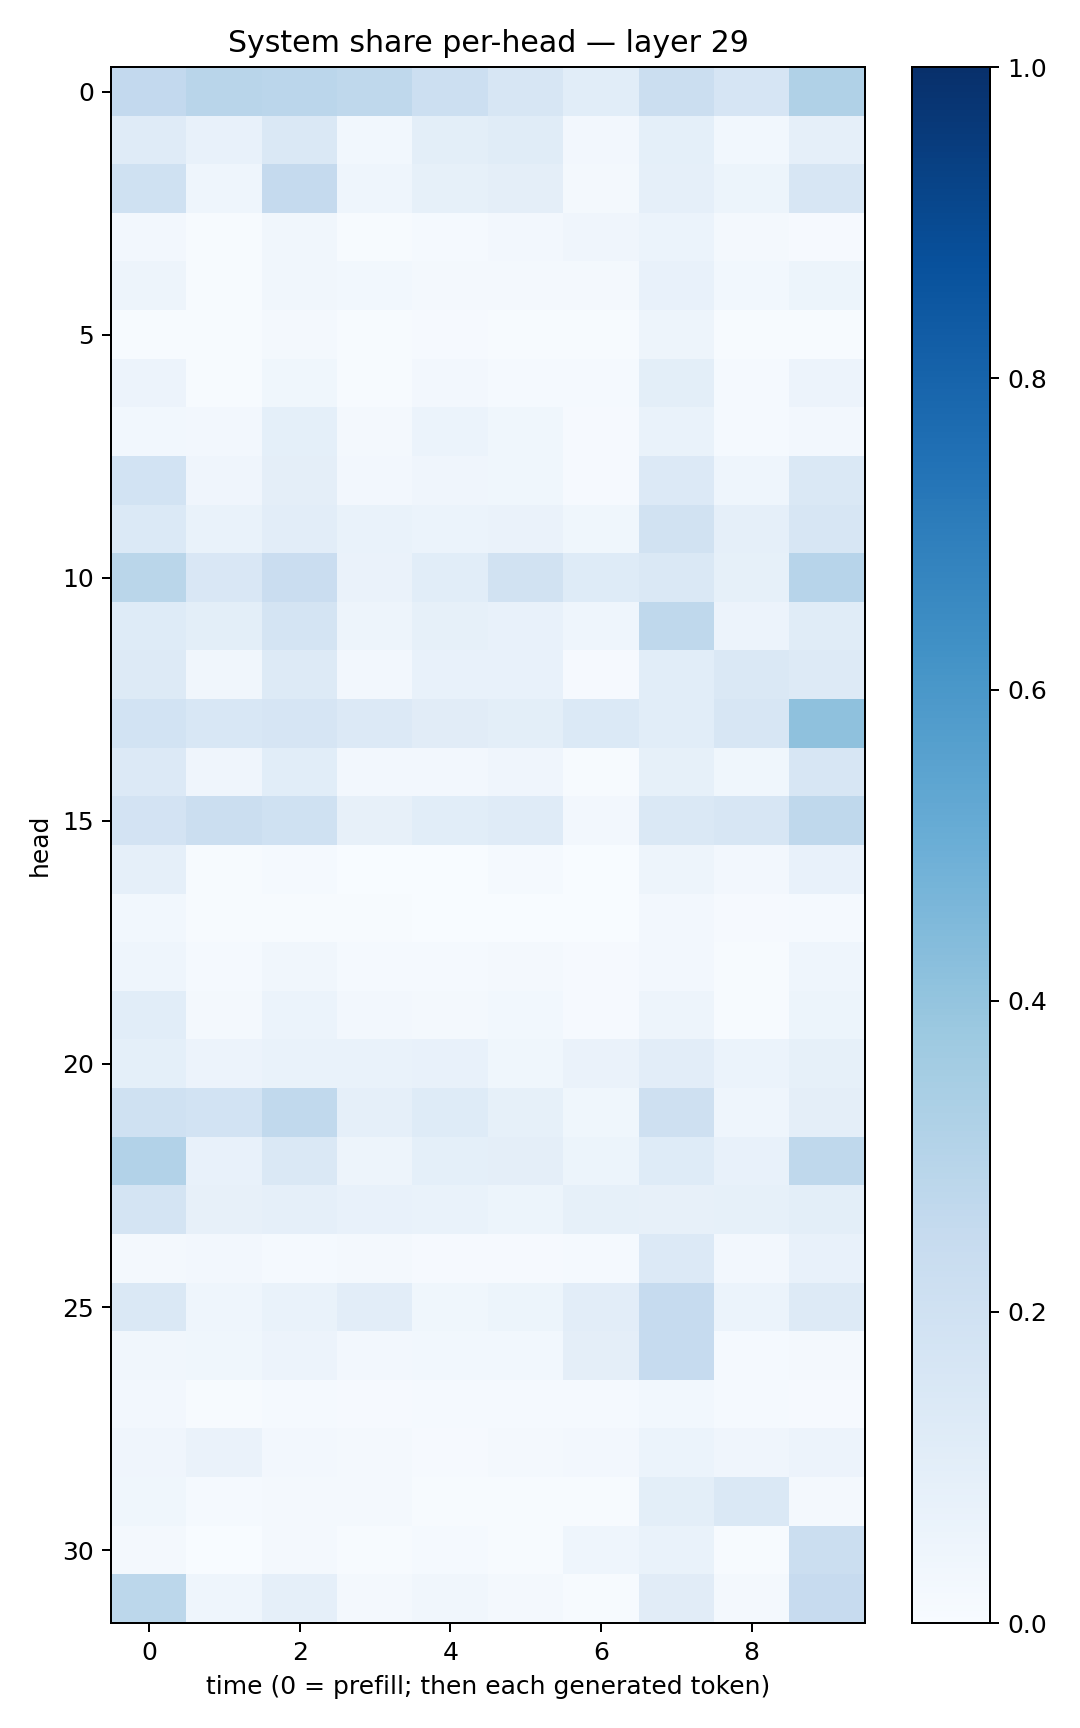

The table this chart was drawn from, first rows:
0.25916266, 0.28950384, 0.28131112, 0.26969764, 0.21615513, 0.16015966, 0.10785834, 0.2193019, 0.16638635, 0.317865
0.1207, 0.07078, 0.1474, 0.03033, 0.1001, 0.117, 0.02688, 0.0933, 0.02752, 0.08631
0.2014, 0.04324, 0.2536, 0.04411, 0.0848, 0.09544, 0.01635, 0.08652, 0.05099, 0.1589
0.02369, 0.007084, 0.03484, 0.006533, 0.0122, 0.02368, 0.04116, 0.05881, 0.02231, 0.011
0.04788, 0.007219, 0.03479, 0.02763, 0.01783, 0.01571, 0.02135, 0.07614, 0.02868, 0.05303
0.005785, 0.006539, 0.01851, 0.004643, 0.01059, 0.004704, 0.006747, 0.04851, 0.004356, 0.004317
0.05803, 0.004933, 0.03877, 0.007705, 0.02571, 0.0136, 0.01408, 0.09837, 0.01516, 0.0577
0.03106, 0.02627, 0.09095, 0.01913, 0.06146, 0.03749, 0.0117, 0.07028, 0.01181, 0.02589
0.1841, 0.04169, 0.09646, 0.02629, 0.04137, 0.03667, 0.008384, 0.1361, 0.04499, 0.1432
0.1402, 0.06691, 0.1039, 0.0686, 0.06029, 0.06583, 0.03671, 0.1943, 0.0871, 0.1589
0.2884, 0.149, 0.2291, 0.06549, 0.1068, 0.1953, 0.1234, 0.1429, 0.085, 0.2946
0.1229, 0.09843, 0.173, 0.05074, 0.08288, 0.07442, 0.04627, 0.2723, 0.05705, 0.116
0.129, 0.03238, 0.1313, 0.0239, 0.07344, 0.07111, 0.009546, 0.107, 0.145, 0.1263
0.1865, 0.1527, 0.1657, 0.1364, 0.1118, 0.09772, 0.1381, 0.1064, 0.1575, 0.4109
0.1335, 0.04072, 0.1067, 0.02696, 0.02477, 0.03995, 0.006971, 0.08247, 0.03847, 0.1597
0.1808, 0.2202, 0.201, 0.07947, 0.1064, 0.1192, 0.02388, 0.1459, 0.162, 0.2704
0.08648, 0.005125, 0.01378, 0.003346, 0.003625, 0.01203, 0.000815, 0.04942, 0.02558, 0.07149
0.03121, 0.005027, 0.005871, 0.005483, 0.001445, 0.002626, 0.001669, 0.02608, 0.01051, 0.0126
0.04476, 0.01401, 0.03256, 0.01188, 0.01302, 0.02064, 0.009652, 0.02365, 0.006294, 0.04661
0.1084, 0.01741, 0.06007, 0.02486, 0.01815, 0.02758, 0.009918, 0.04767, 0.006228, 0.05401
0.09373, 0.05617, 0.06968, 0.06682, 0.0772, 0.03554, 0.06557, 0.1034, 0.05925, 0.08497
0.2012, 0.1841, 0.2643, 0.0888, 0.1233, 0.08588, 0.03567, 0.2051, 0.04583, 0.09509
0.3122, 0.07445, 0.1477, 0.04815, 0.0909, 0.09699, 0.051, 0.1236, 0.07406, 0.2716
0.1788, 0.08056, 0.08681, 0.07684, 0.06766, 0.05384, 0.08229, 0.07859, 0.08589, 0.1002
0.02234, 0.02623, 0.01464, 0.02016, 0.00997, 0.009139, 0.01425, 0.133, 0.02715, 0.07071
0.146, 0.04678, 0.06937, 0.1041, 0.03847, 0.05271, 0.1039, 0.2462, 0.06148, 0.1304
0.03221, 0.03532, 0.05692, 0.02679, 0.02799, 0.03043, 0.09609, 0.2473, 0.01294, 0.02292
0.025, 0.00458, 0.01425, 0.00968, 0.01358, 0.01465, 0.01494, 0.03011, 0.01347, 0.01073
0.03976, 0.06282, 0.02689, 0.02097, 0.01155, 0.02051, 0.0235, 0.05891, 0.04113, 0.05856
0.03667, 0.01309, 0.01666, 0.0194, 0.005988, 0.005072, 0.00686, 0.1009, 0.1413, 0.01616
0.02038, 0.003904, 0.02115, 0.004445, 0.0148, 0.007522, 0.0457, 0.06705, 0.005097, 0.2216
0.2791, 0.04667, 0.08811, 0.01838, 0.03452, 0.02226, 0.004644, 0.1109, 0.02151, 0.2424
